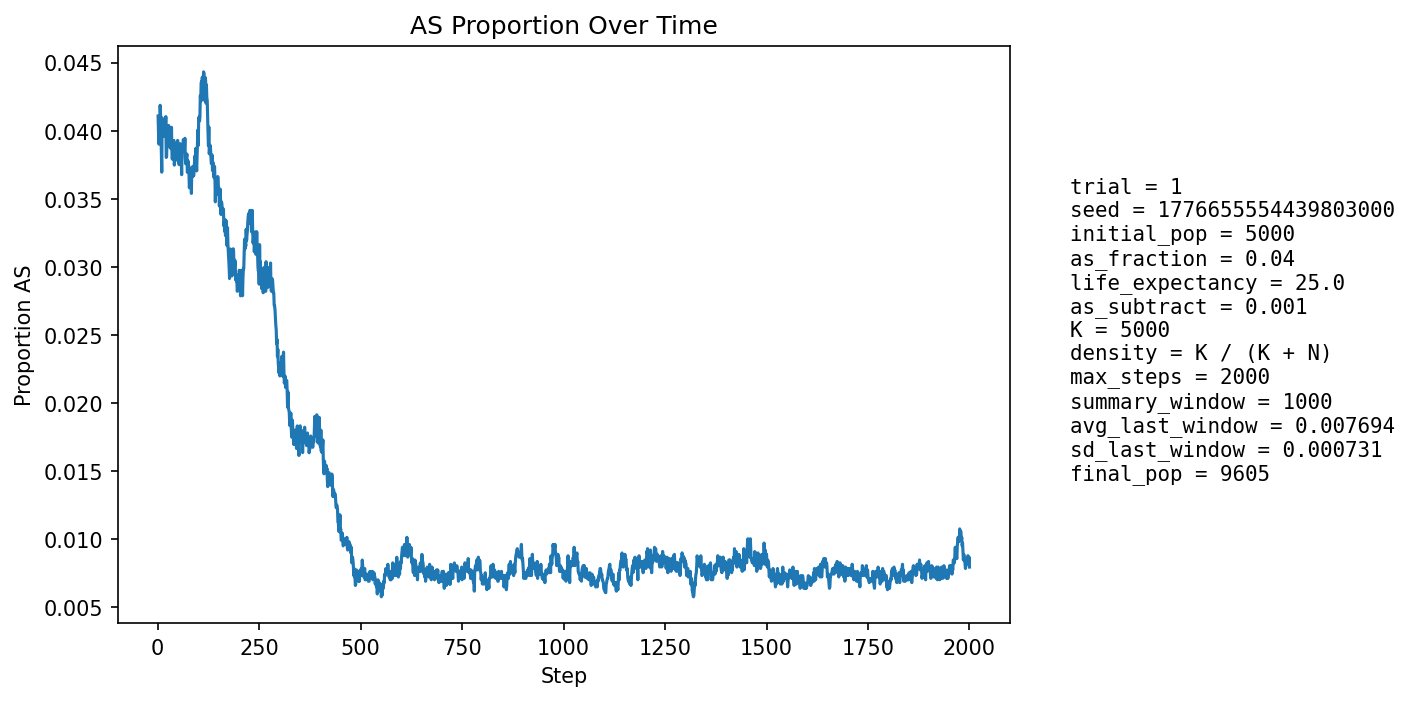

The table this chart was drawn from, first rows:
step, population_size, births, newborn_AA, newborn_AS, newborn_SS, prop_newborn_AA, prop_newborn_AS, prop_newborn_SS, prop_repro_AA, prop_repro_AS, prop_AS_population
1, 5405, 1296, 1238, 58, 0, 0.9552, 0.04475, 0.0, 0.9614, 0.03858, 0.04107
2, 5597, 1248, 1206, 42, 0, 0.9663, 0.03365, 0.0, 0.9607, 0.03928, 0.03984
3, 5769, 1227, 1188, 39, 0, 0.9682, 0.03178, 0.0, 0.9604, 0.03962, 0.039
4, 5926, 1213, 1166, 47, 0, 0.9613, 0.03875, 0.0, 0.9583, 0.04173, 0.03966
5, 6151, 1290, 1236, 53, 1, 0.9581, 0.04109, 0.0007752, 0.9574, 0.04257, 0.04016
6, 6378, 1340, 1275, 64, 1, 0.9515, 0.04776, 0.0007463, 0.9588, 0.04116, 0.04186
7, 6602, 1375, 1319, 56, 0, 0.9593, 0.04073, 0.0, 0.9604, 0.03964, 0.0412
8, 6812, 1399, 1348, 49, 2, 0.9635, 0.03503, 0.00143, 0.9606, 0.03943, 0.03978
9, 7029, 1434, 1385, 48, 1, 0.9658, 0.03347, 0.0006974, 0.9607, 0.03927, 0.03855
10, 7254, 1470, 1427, 43, 0, 0.9707, 0.02925, 0.0, 0.9596, 0.04043, 0.03695
11, 7476, 1506, 1423, 83, 0, 0.9449, 0.05511, 0.0, 0.9599, 0.04011, 0.04093
12, 7691, 1536, 1476, 60, 0, 0.9609, 0.03906, 0.0, 0.9611, 0.03888, 0.03966
13, 7870, 1537, 1468, 69, 0, 0.9551, 0.04489, 0.0, 0.9623, 0.03768, 0.04066
14, 8037, 1551, 1493, 58, 0, 0.9626, 0.0374, 0.0, 0.9634, 0.03656, 0.03982
15, 8193, 1571, 1503, 68, 0, 0.9567, 0.04328, 0.0, 0.96, 0.04004, 0.04077
16, 8339, 1594, 1537, 57, 0, 0.9642, 0.03576, 0.0, 0.9598, 0.04018, 0.03957
17, 8472, 1608, 1544, 64, 0, 0.9602, 0.0398, 0.0, 0.9592, 0.0408, 0.0399
18, 8590, 1619, 1549, 69, 1, 0.9568, 0.04262, 0.0006177, 0.9601, 0.03989, 0.04028
19, 8699, 1628, 1566, 62, 0, 0.9619, 0.03808, 0.0, 0.96, 0.03999, 0.03977
20, 8799, 1639, 1563, 75, 1, 0.9536, 0.04576, 0.0006101, 0.9606, 0.03941, 0.04103
21, 8889, 1649, 1602, 46, 1, 0.9715, 0.0279, 0.0006064, 0.9602, 0.03978, 0.03802
22, 8973, 1656, 1598, 58, 0, 0.965, 0.03502, 0.0, 0.9591, 0.04087, 0.03811
23, 9044, 1661, 1586, 75, 0, 0.9548, 0.04515, 0.0, 0.9604, 0.03963, 0.03947
24, 9107, 1667, 1594, 73, 0, 0.9562, 0.04379, 0.0, 0.9594, 0.04059, 0.03986
25, 9166, 1673, 1613, 60, 0, 0.9641, 0.03586, 0.0, 0.9619, 0.03814, 0.03895
26, 9218, 1678, 1610, 68, 0, 0.9595, 0.04052, 0.0, 0.9624, 0.03764, 0.03949
27, 9263, 1683, 1607, 76, 0, 0.9548, 0.04516, 0.0, 0.9613, 0.03866, 0.04038
28, 9304, 1686, 1623, 63, 0, 0.9626, 0.03737, 0.0, 0.9603, 0.03972, 0.03955
29, 9340, 1689, 1625, 64, 0, 0.9621, 0.03789, 0.0, 0.9611, 0.03892, 0.03929
30, 9376, 1692, 1621, 71, 0, 0.958, 0.04196, 0.0, 0.961, 0.03895, 0.03989
31, 9402, 1694, 1634, 59, 1, 0.9646, 0.03483, 0.0005903, 0.96, 0.04002, 0.03872
32, 9425, 1697, 1623, 72, 2, 0.9564, 0.04243, 0.001179, 0.9609, 0.03908, 0.03958
33, 9446, 1698, 1629, 69, 0, 0.9594, 0.04064, 0.0, 0.9604, 0.03959, 0.03959
34, 9468, 1700, 1625, 75, 0, 0.9559, 0.04412, 0.0, 0.9597, 0.04032, 0.04024
35, 9485, 1701, 1646, 54, 1, 0.9677, 0.03175, 0.0005879, 0.9612, 0.03881, 0.03848
36, 9499, 1702, 1643, 57, 2, 0.9653, 0.03349, 0.001175, 0.9609, 0.03913, 0.0379
37, 9511, 1704, 1633, 71, 0, 0.9583, 0.04167, 0.0, 0.9605, 0.03947, 0.03869
38, 9523, 1705, 1631, 74, 0, 0.9566, 0.0434, 0.0, 0.9598, 0.04022, 0.03927
39, 9537, 1706, 1638, 67, 1, 0.9601, 0.03927, 0.0005862, 0.9616, 0.03835, 0.03922
40, 9549, 1706, 1639, 67, 0, 0.9607, 0.03927, 0.0, 0.9623, 0.0377, 0.03927
41, 9556, 1707, 1656, 51, 0, 0.9701, 0.02988, 0.0, 0.9615, 0.03845, 0.03746
42, 9565, 1708, 1643, 65, 0, 0.9619, 0.03806, 0.0, 0.9608, 0.03922, 0.03806
43, 9572, 1709, 1634, 74, 1, 0.9561, 0.0433, 0.0005851, 0.9604, 0.03957, 0.03907
44, 9579, 1709, 1650, 58, 1, 0.9655, 0.03394, 0.0005851, 0.9607, 0.03935, 0.038
45, 9585, 1710, 1646, 64, 0, 0.9626, 0.03743, 0.0, 0.9619, 0.03811, 0.03808
46, 9589, 1711, 1640, 70, 1, 0.9585, 0.04091, 0.0005845, 0.9623, 0.03768, 0.03869
47, 9595, 1711, 1640, 71, 0, 0.9585, 0.0415, 0.0, 0.9609, 0.03907, 0.03908
48, 9597, 1710, 1653, 57, 0, 0.9667, 0.03333, 0.0, 0.9615, 0.03846, 0.03782
49, 9598, 1711, 1634, 76, 1, 0.955, 0.04442, 0.0005845, 0.962, 0.03804, 0.03928
50, 9598, 1712, 1644, 68, 0, 0.9603, 0.03972, 0.0, 0.9618, 0.03822, 0.03897
51, 9599, 1712, 1649, 63, 0, 0.9632, 0.0368, 0.0, 0.9614, 0.03862, 0.03834
52, 9601, 1711, 1653, 57, 1, 0.9661, 0.03331, 0.0005845, 0.9624, 0.03762, 0.0376
53, 9602, 1711, 1648, 62, 1, 0.9632, 0.03624, 0.0005845, 0.961, 0.03902, 0.03749
54, 9602, 1711, 1642, 67, 2, 0.9597, 0.03916, 0.001169, 0.9612, 0.03883, 0.03791
55, 9606, 1712, 1639, 72, 1, 0.9574, 0.04206, 0.0005841, 0.9616, 0.0384, 0.03862
56, 9607, 1712, 1639, 72, 1, 0.9574, 0.04206, 0.0005841, 0.9622, 0.03779, 0.03903
57, 9606, 1712, 1650, 62, 0, 0.9638, 0.03621, 0.0, 0.9626, 0.0374, 0.03821
58, 9604, 1711, 1648, 60, 3, 0.9632, 0.03507, 0.001753, 0.9626, 0.03741, 0.0378
59, 9604, 1712, 1657, 55, 0, 0.9679, 0.03213, 0.0, 0.9618, 0.0382, 0.03676
60, 9606, 1712, 1633, 77, 2, 0.9539, 0.04498, 0.001168, 0.9612, 0.03881, 0.03852
... 1,940 more rows
